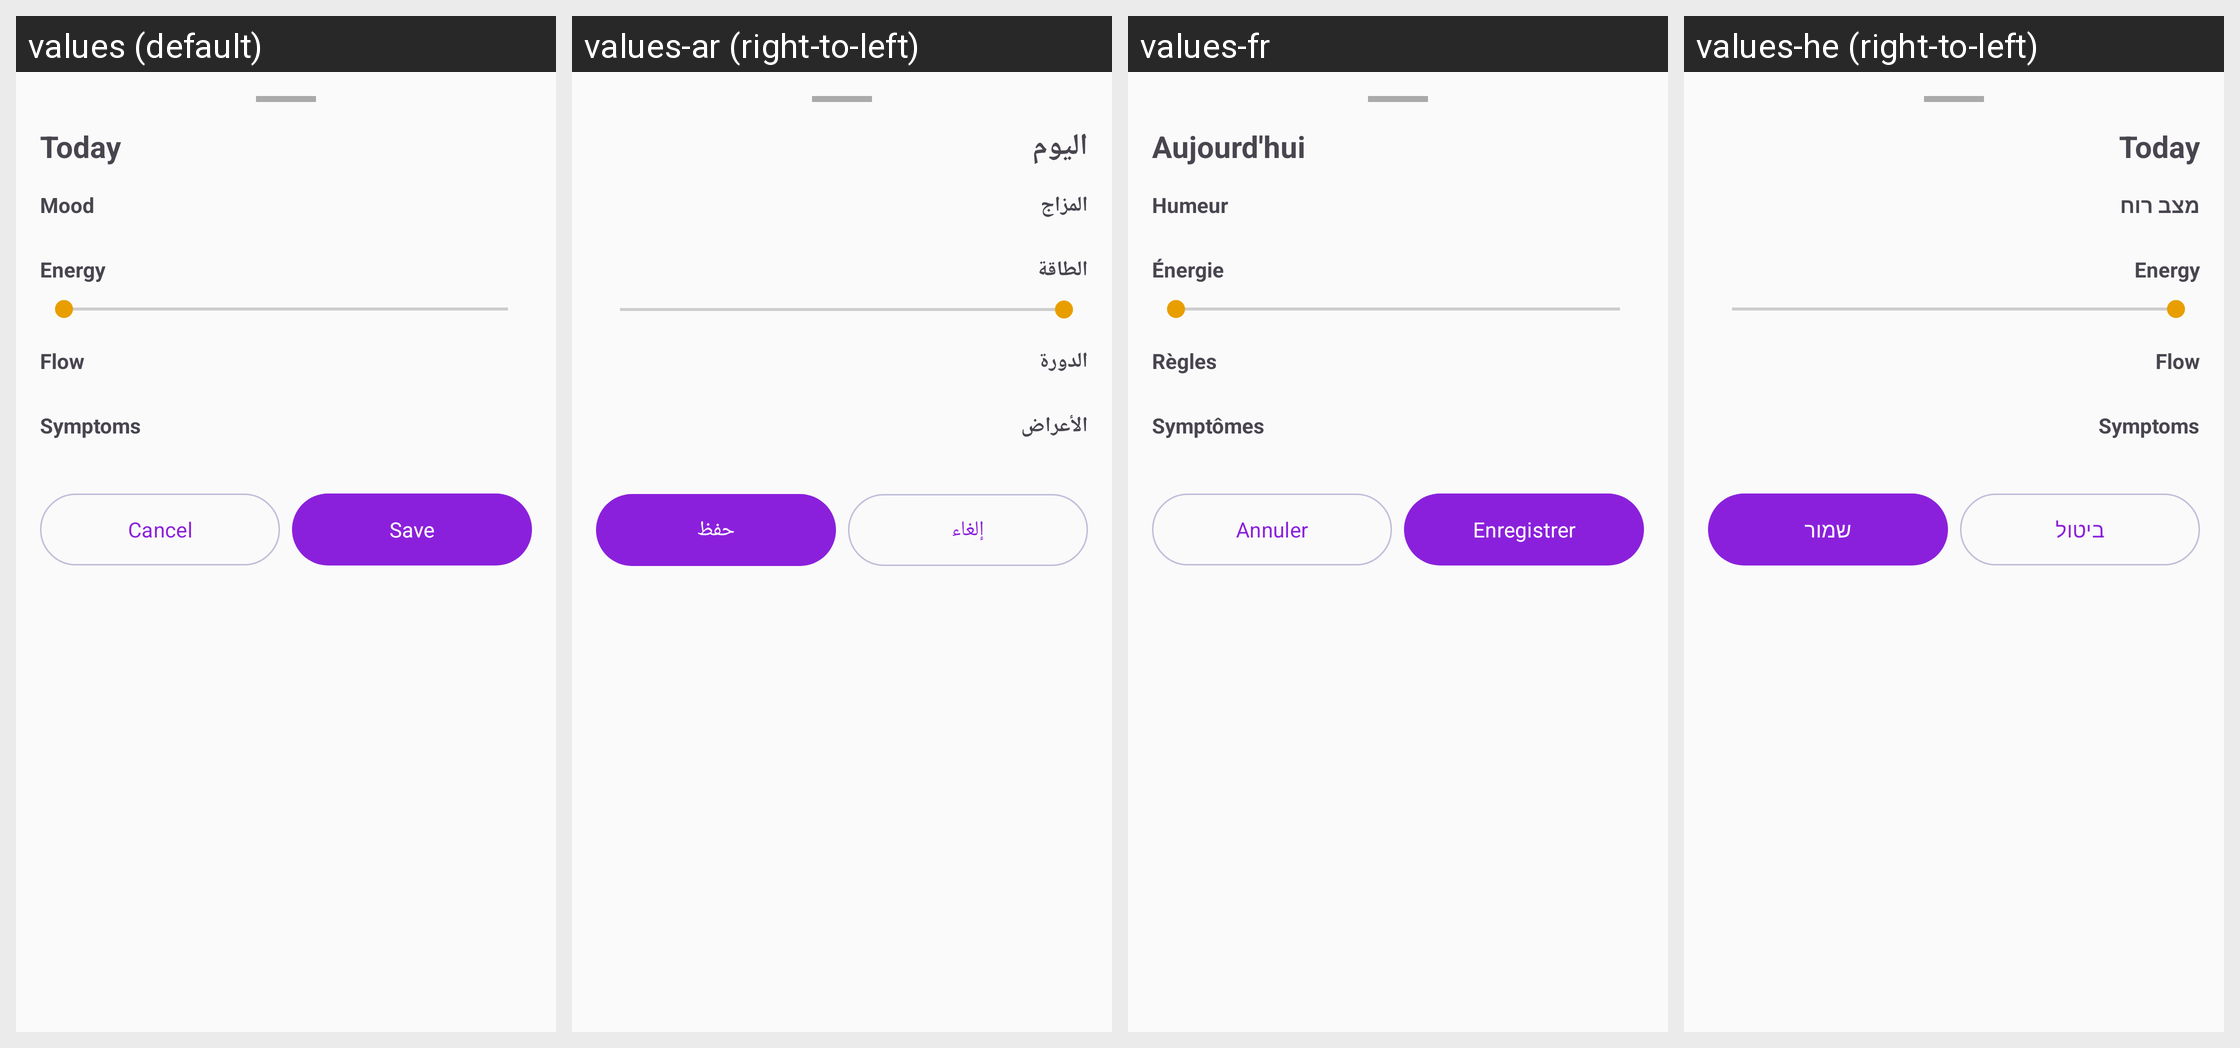

For this localized Android screen grid, give each drawn string resource with its value in every locale shown.
Android screen res/layout/bottom_sheet_log.xml rendered under 4 locales, left to right: values (default), values-ar (right-to-left), values-fr, values-he (right-to-left). Device: Nexus 5 (rendered at 1080×1920; each locale shown at half size, 540×960, under a caption strip naming it); theme Theme.Luna.
Strings drawn on this screen, with the default value and each locale's value (text and hints the layout hard-codes, and strings that could not be matched under every locale, appear in the picture but are not listed):

log_sheet_title
  values: Today
  values-ar: اليوم
  values-fr: Aujourd'hui
  values-he: Today  [not translated; the default value is used]

mood_label
  values: Mood
  values-ar: المزاج
  values-fr: Humeur
  values-he: מצב רוח

energy_label
  values: Energy
  values-ar: الطاقة
  values-fr: Énergie
  values-he: Energy  [not translated; the default value is used]

flow_label
  values: Flow
  values-ar: الدورة
  values-fr: Règles
  values-he: Flow  [not translated; the default value is used]

symptoms_section_title
  values: Symptoms
  values-ar: الأعراض
  values-fr: Symptômes
  values-he: Symptoms  [not translated; the default value is used]

cancel_button
  values: Cancel
  values-ar: إلغاء
  values-fr: Annuler
  values-he: ביטול

save_button
  values: Save
  values-ar: حفظ
  values-fr: Enregistrer
  values-he: שמור
